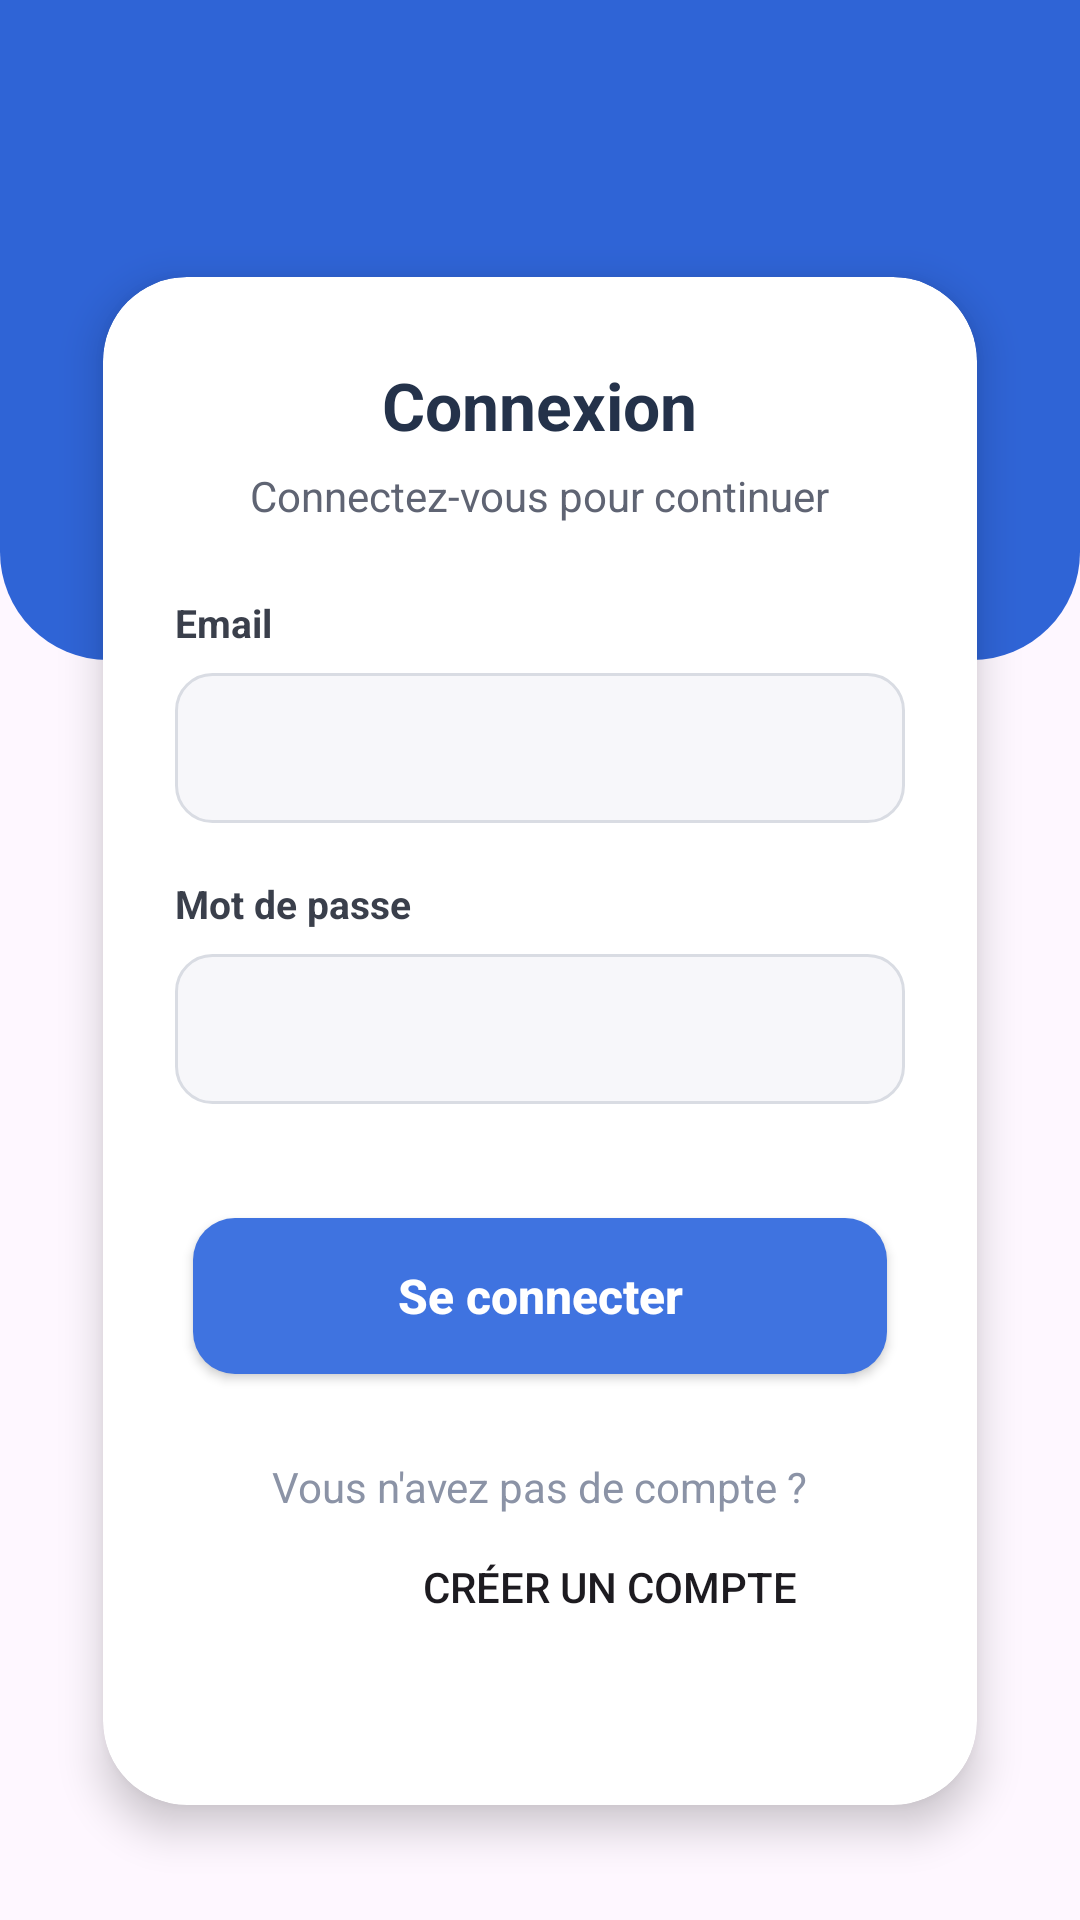

The Android layout XML behind this screen, and the referenced resources:
<!-- AndroidManifest.xml: application theme Theme.ProjetAndoid -->
<!-- res/layout/activity_login.xml -->
<?xml version="1.0" encoding="utf-8"?>
<androidx.constraintlayout.widget.ConstraintLayout xmlns:android="http://schemas.android.com/apk/res/android"
    xmlns:app="http://schemas.android.com/apk/res-auto"
    xmlns:tools="http://schemas.android.com/tools"
    android:id="@+id/main"
    android:layout_width="match_parent"
    android:layout_height="match_parent"
    tools:context=".ui.ath.LoginActivity">

    
    <View
        android:id="@+id/topBlue"
        android:layout_width="0dp"
        android:layout_height="220dp"
        android:background="@drawable/bg_top_blue"
        app:layout_constraintTop_toTopOf="parent"
        app:layout_constraintStart_toStartOf="parent"
        app:layout_constraintEnd_toEndOf="parent" />

    
    <androidx.cardview.widget.CardView
        android:id="@+id/loginCard"
        android:layout_width="0dp"
        android:layout_height="0dp"
        android:layout_marginStart="18dp"
        android:layout_marginEnd="18dp"
        android:layout_marginTop="72dp"
        android:layout_marginBottom="18dp"
        app:cardCornerRadius="28dp"
        app:cardElevation="8dp"
        app:cardUseCompatPadding="true"
        app:layout_constraintTop_toTopOf="parent"
        app:layout_constraintBottom_toBottomOf="parent"
        app:layout_constraintStart_toStartOf="parent"
        app:layout_constraintEnd_toEndOf="parent">

        <ScrollView
            android:layout_width="match_parent"
            android:layout_height="match_parent"
            android:fillViewport="true"
            android:scrollbars="none">

            <LinearLayout
                android:layout_width="match_parent"
                android:layout_height="wrap_content"
                android:orientation="vertical"
                android:paddingStart="24dp"
                android:paddingTop="28dp"
                android:paddingEnd="24dp"
                android:paddingBottom="24dp">

                <TextView
                    android:layout_width="wrap_content"
                    android:layout_height="wrap_content"
                    android:layout_gravity="center_horizontal"
                    android:text="Connexion"
                    android:textColor="#24324A"
                    android:textSize="22sp"
                    android:textStyle="bold" />

                <TextView
                    android:layout_width="wrap_content"
                    android:layout_height="wrap_content"
                    android:layout_gravity="center_horizontal"
                    android:layout_marginTop="6dp"
                    android:text="Connectez-vous pour continuer"
                    android:textColor="#5F6473"
                    android:textSize="14sp" />

                <TextView
                    android:layout_width="wrap_content"
                    android:layout_height="wrap_content"
                    android:layout_marginTop="24dp"
                    android:text="Email"
                    android:textColor="#3A3F4B"
                    android:textSize="13sp"
                    android:textStyle="bold" />

                <EditText
                    android:id="@+id/etEmail"
                    android:layout_width="match_parent"
                    android:layout_height="50dp"
                    android:layout_marginTop="8dp"
                    android:background="@drawable/bg_input"
                    android:hint=""
                    android:inputType="textEmailAddress"
                    android:paddingStart="16dp"
                    android:paddingEnd="16dp"
                    android:textColor="#1F2937"
                    android:textColorHint="#A0A7B4" />

                <TextView
                    android:layout_width="wrap_content"
                    android:layout_height="wrap_content"
                    android:layout_marginTop="18dp"
                    android:text="Mot de passe"
                    android:textColor="#3A3F4B"
                    android:textSize="13sp"
                    android:textStyle="bold" />

                <EditText
                    android:id="@+id/etPassword"
                    android:layout_width="match_parent"
                    android:layout_height="50dp"
                    android:layout_marginTop="8dp"
                    android:background="@drawable/bg_input"
                    android:drawableEnd="@drawable/ic_eye"
                    android:drawablePadding="10dp"
                    android:inputType="textPassword"
                    android:paddingStart="16dp"
                    android:paddingEnd="16dp"
                    android:textColor="#1F2937"
                    android:textColorHint="#A0A7B4" />

                <Button
                    android:id="@+id/btnLogin"
                    android:layout_width="match_parent"
                    android:layout_height="52dp"
                    android:layout_marginStart="6dp"
                    android:layout_marginTop="38dp"
                    android:layout_marginEnd="6dp"
                    android:background="@drawable/bg_button_blue"
                    android:elevation="4dp"
                    android:text="Se connecter"
                    android:textAllCaps="false"
                    android:textColor="#FFFFFF"
                    android:textSize="16sp"
                    android:textStyle="bold" />

                

                <TextView
                    android:layout_width="wrap_content"
                    android:layout_height="wrap_content"
                    android:layout_gravity="center_horizontal"
                    android:layout_marginTop="28dp"
                    android:text="Vous n'avez pas de compte ?"
                    android:textColor="#8B93A6"
                    android:textSize="14sp" />

                <Button
                    android:id="@+id/btnInsc"
                    android:layout_width="290dp"
                    android:layout_height="wrap_content"
                    android:background="@drawable/bg_button"
                    android:text="Créer un compte" />


            </LinearLayout>
        </ScrollView>

    </androidx.cardview.widget.CardView>


</androidx.constraintlayout.widget.ConstraintLayout>
<!-- resources referenced by this layout -->
<resources>
  <!-- drawable bg_button_blue (drawable) -->
  <?xml version="1.0" encoding="utf-8"?>
  <shape xmlns:android="http://schemas.android.com/apk/res/android">
      <solid android:color="#3F73E0" />
      <corners android:radius="14dp" />
  </shape>
  <!-- drawable bg_input (drawable) -->
  <?xml version="1.0" encoding="utf-8"?>
  <shape xmlns:android="http://schemas.android.com/apk/res/android">
      <solid android:color="#F7F7FA" />
      <corners android:radius="12dp" />
      <stroke
          android:width="1dp"
          android:color="#D9DCE3" />
  </shape>
  <!-- drawable bg_top_blue (drawable) -->
  <?xml version="1.0" encoding="utf-8"?>
  <shape xmlns:android="http://schemas.android.com/apk/res/android">
      <solid android:color="#2F64D6" />
      <corners
          android:bottomLeftRadius="36dp"
          android:bottomRightRadius="36dp" />
  </shape>
  <style name="Theme.ProjetAndoid" parent="Base.Theme.ProjetAndoid" />
  <style name="Base.Theme.ProjetAndoid" parent="Theme.Material3.DayNight.NoActionBar">
      </style>
</resources>
